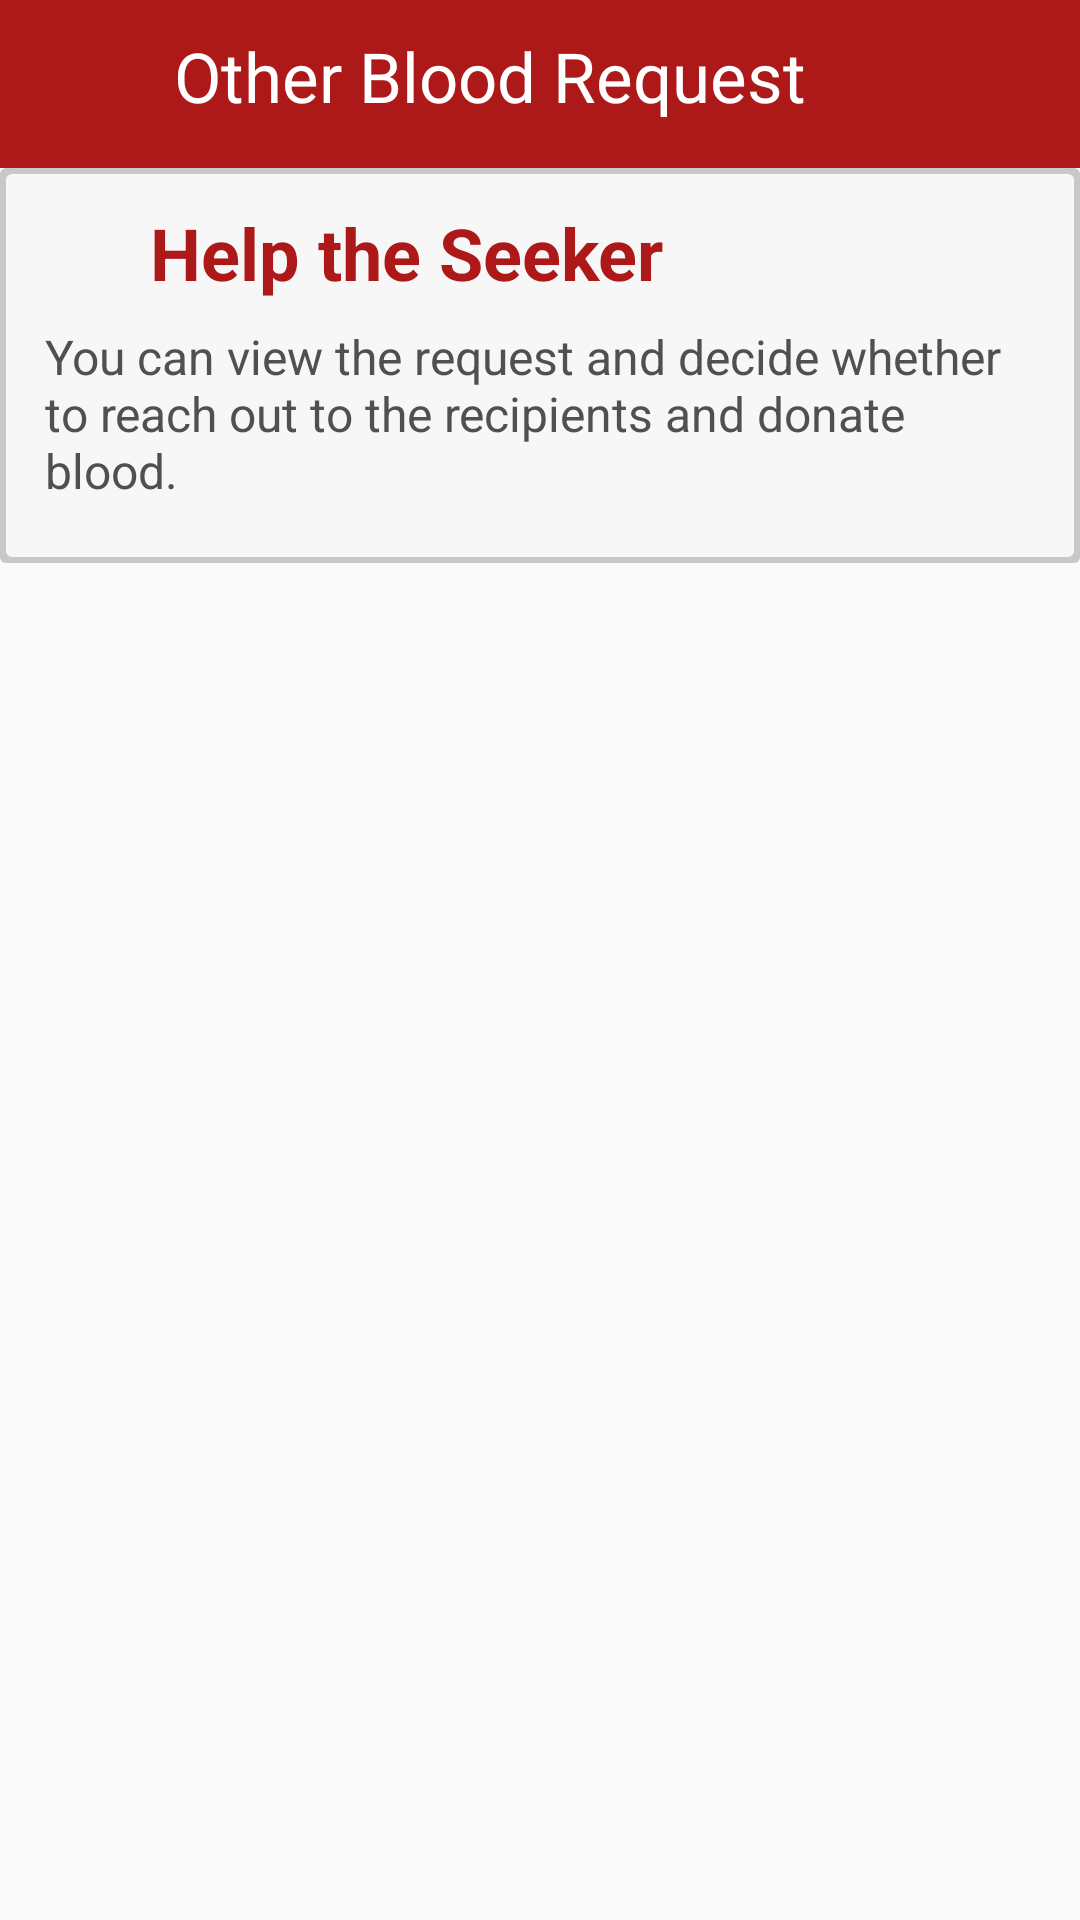

Here is an Android app screen rendered from its layout file. Give the layout XML and the strings, colors and styles it references.
<!-- AndroidManifest.xml: application theme Theme.Design.Light.NoActionBar -->
<!-- res/layout/activity_public_other_request.xml -->
<?xml version="1.0" encoding="utf-8"?>
<RelativeLayout xmlns:android="http://schemas.android.com/apk/res/android"
    xmlns:app="http://schemas.android.com/apk/res-auto"
    xmlns:tools="http://schemas.android.com/tools"
    android:layout_width="match_parent"
    android:layout_height="match_parent"
    tools:context=".PublicOtherRequest">

        <RelativeLayout
            android:layout_width="match_parent"
            android:layout_height="match_parent">

            <LinearLayout
                android:id="@+id/layoutTopBar"
                android:layout_width="match_parent"
                android:layout_height="wrap_content"
                android:background="@color/main_red">

                <ImageView
                    android:id="@+id/backToMenu"
                    android:layout_width="40dp"
                    android:layout_height="?actionBarSize"
                    android:layout_gravity="center_vertical"
                    android:layout_marginLeft="10dp"
                    android:src="@drawable/ic_back" />

                <TextView
                    android:id="@+id/mainText"
                    android:layout_width="match_parent"
                    android:layout_height="wrap_content"
                    android:layout_marginTop="10dp"
                    android:layout_marginBottom="10dp"
                    android:layout_marginLeft="8dp"
                    android:layout_weight="0.8"
                    android:text="Other Blood Request"
                    android:textColor="@color/white"
                    android:textSize="23sp" />

            </LinearLayout>

            <RelativeLayout
                android:id="@+id/relativeLayout1"
                android:layout_width="match_parent"
                android:layout_height="wrap_content"
                android:layout_below="@+id/layoutTopBar"
                android:paddingBottom="20dp"
                android:background="@drawable/shadow3">

                <LinearLayout
                    android:id="@+id/layout3"
                    android:layout_width="match_parent"
                    android:layout_height="wrap_content"
                    android:layout_marginTop="12dp"
                    android:orientation="horizontal">

                    <LinearLayout
                        android:id="@+id/layout4"
                        android:layout_width="match_parent"
                        android:layout_height="wrap_content"
                        android:orientation="horizontal">

                        <ImageView
                            android:layout_width="35dp"
                            android:layout_height="35dp"
                            android:layout_gravity="center_vertical"
                            android:layout_marginLeft="10dp"
                            android:src="@drawable/ic_warning"
                            app:tint="@color/main_red" />

                        <TextView
                            android:layout_width="wrap_content"
                            android:layout_height="wrap_content"
                            android:layout_marginLeft="5dp"
                            android:text="Help the Seeker"
                            android:textColor="@color/main_red"
                            android:textSize="24sp"
                            android:textStyle="bold" />

                    </LinearLayout>

                </LinearLayout>

                <LinearLayout
                    android:id="@+id/layout5"
                    android:layout_width="match_parent"
                    android:layout_height="wrap_content"
                    android:orientation="horizontal"
                    android:layout_marginHorizontal="15dp"
                    android:layout_marginTop="5dp"
                    android:layout_below="@+id/layout3">

                    <TextView
                        android:layout_width="wrap_content"
                        android:layout_height="wrap_content"
                        android:text="You can view the request and decide whether to reach out to the recipients and donate blood."
                        android:textColor="@color/black_front"
                        android:textSize="16sp" />

                </LinearLayout>

            </RelativeLayout>

            <androidx.recyclerview.widget.RecyclerView
                android:id="@+id/otherRequestRecycleView"
                android:layout_width="match_parent"
                android:layout_height="match_parent"
                android:layout_below="@+id/relativeLayout1"
                android:layout_marginStart="2sp"
                android:layout_marginEnd="2sp"
                android:clipToPadding="false"
                android:paddingStart="0dp"
                android:paddingEnd="12sp"
                android:paddingBottom="12sp" />

        </RelativeLayout>

</RelativeLayout>
<!-- resources referenced by this layout -->
<resources>
  <color name="black_front">#514f4f</color>
  <color name="main_red">#ad1919</color>
  <color name="white">#FFFFFFFF</color>
  <!-- drawable shadow3 (drawable) -->
  <?xml version="1.0" encoding="utf-8"?>
  <layer-list xmlns:android="http://schemas.android.com/apk/res/android">
      <item>
          <shape android:shape="rectangle">
              <solid android:color="#CABBBBBB"/>
              <corners android:radius="2dp" />
          </shape>
      </item>
  
      <item
          android:left="2dp"
          android:right="2dp"
          android:top="2dp"
          android:bottom="2dp">
          <shape android:shape="rectangle">
              <solid android:color="@color/grey_bg"/>
              <corners android:radius="2dp" />
          </shape>
          
      </item>
  </layer-list>
  <color name="grey_bg">#f7f7f7</color>
</resources>
